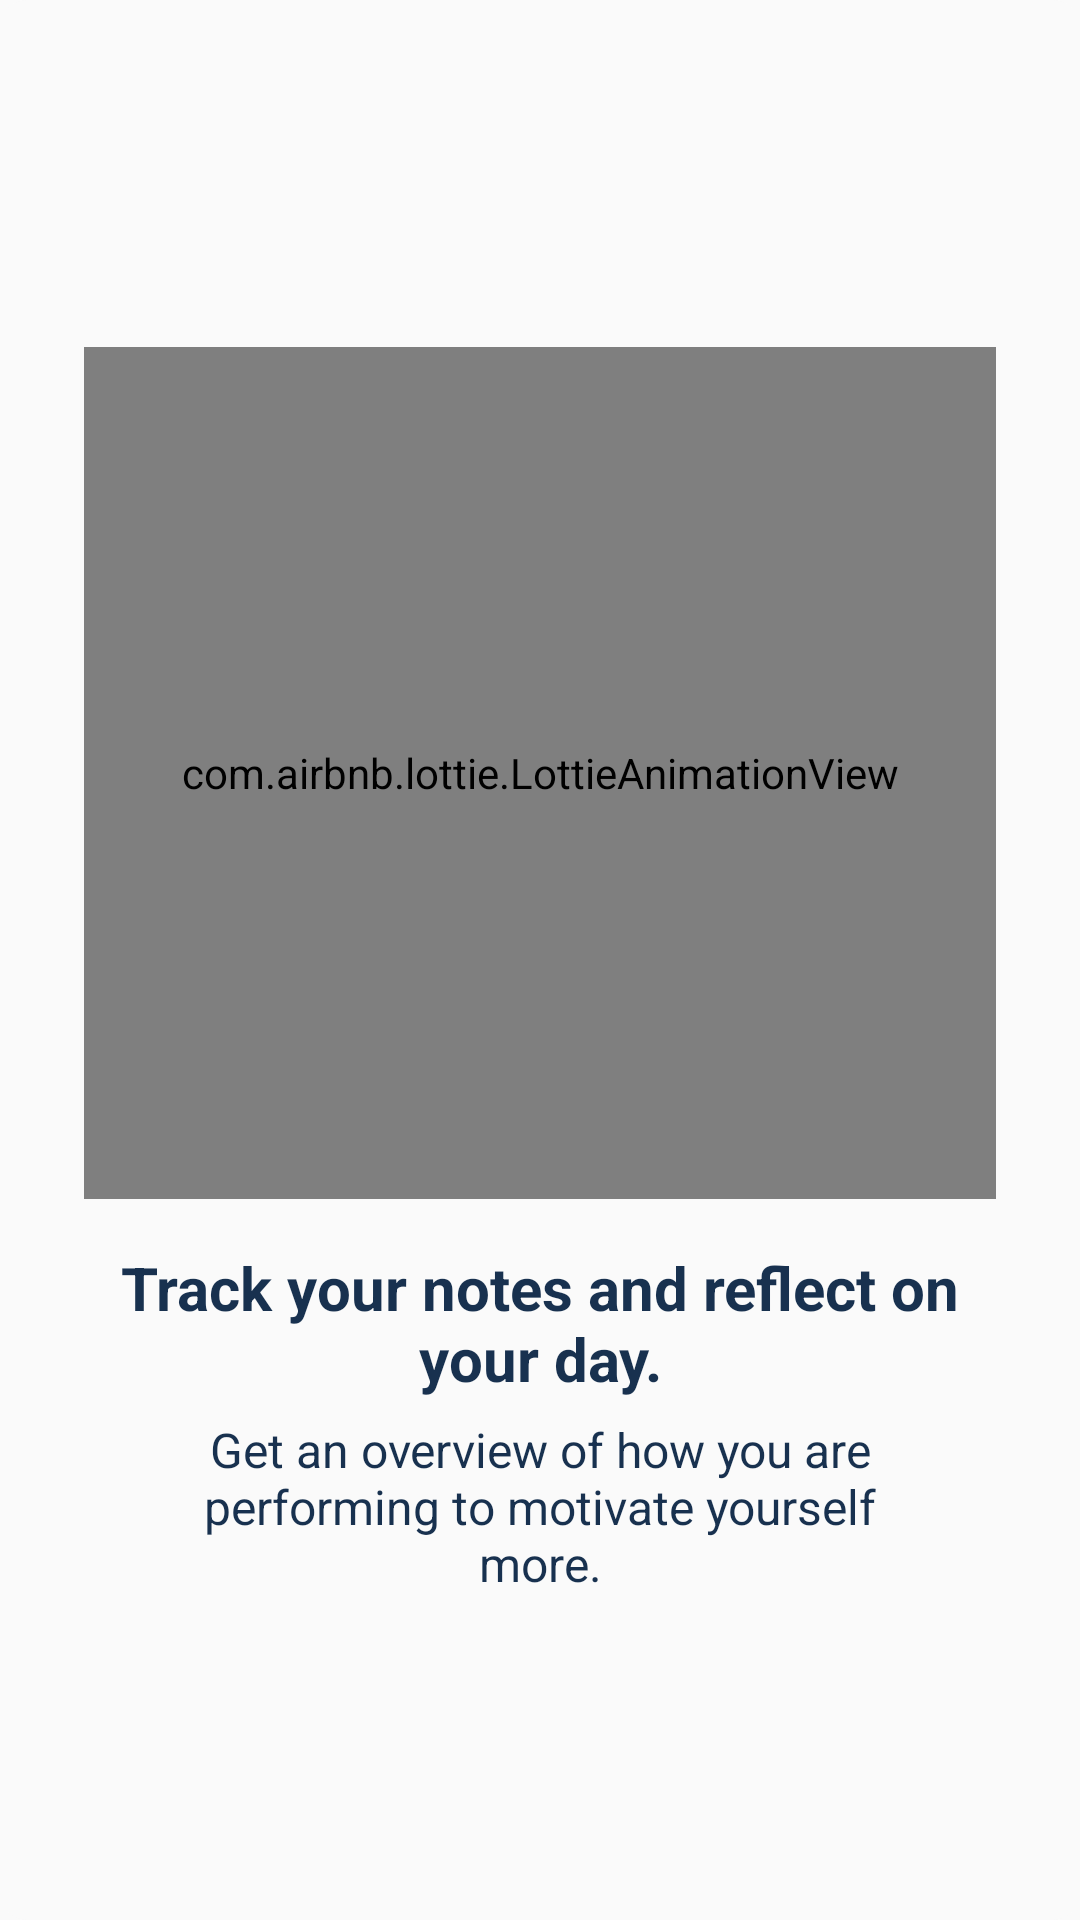

Write the Android layout XML for this screen, with the resource values it uses.
<!-- AndroidManifest.xml: application theme Theme.ScheduleTime -->
<!-- res/layout/dialog_note_presentation.xml -->
<?xml version="1.0" encoding="utf-8"?>
<LinearLayout xmlns:android="http://schemas.android.com/apk/res/android"
    xmlns:app="http://schemas.android.com/apk/res-auto"
    xmlns:tools="http://schemas.android.com/tools"
    android:layout_width="match_parent"
    android:layout_height="wrap_content"
    android:gravity="center"
    android:layout_gravity="center"
    android:paddingHorizontal="24dp"
    android:paddingVertical="36dp"
    android:layout_margin="24dp"
    style="@style/Theme.AppCompat.custom_background"
    android:orientation="vertical">

    <androidx.core.widget.NestedScrollView
        android:layout_width="match_parent"
        android:layout_height="wrap_content"
        android:scrollbars="none">

        <LinearLayout
            android:id="@+id/dialog_note_presentation_layout"
            android:layout_width="match_parent"
            android:layout_height="wrap_content"
            android:orientation="vertical">

            <com.airbnb.lottie.LottieAnimationView
                android:layout_width="304dp"
                android:layout_height="284dp"
                android:layout_gravity="center"
                android:layout_marginHorizontal="16dp"
                android:layout_marginTop="8dp"
                android:padding="24dp"
                android:scaleType="centerInside"
                android:visibility="visible"
                app:lottie_autoPlay="true"
                app:lottie_loop="true"
                app:lottie_rawRes="@raw/note_editor_zumghdxm"
                app:lottie_url="REPLACE_JSON_URL" />

            <TextView
                android:layout_width="wrap_content"
                android:layout_height="wrap_content"
                android:layout_gravity="center"
                android:text="@string/track_your_notes_and_reflect_on_your_day"
                android:gravity="center"
                android:layout_marginTop="16sp"
                style="@style/Theme.AppCompat.Textview"
                android:textStyle="bold"
                android:textSize="20sp" />

            <TextView
                android:layout_width="wrap_content"
                android:layout_height="wrap_content"
                android:layout_gravity="center"
                android:layout_marginTop="6dp"
                android:paddingHorizontal="28dp"
                android:text="@string/get_an_overview_of_how_you_are_performing_to_motivate_yourself_more"
                android:gravity="center"
                style="@style/Theme.AppCompat.Textview"
                android:textSize="16sp" />

        </LinearLayout>

    </androidx.core.widget.NestedScrollView>

</LinearLayout>
<!-- resources referenced by this layout -->
<resources>
  <string name="get_an_overview_of_how_you_are_performing_to_motivate_yourself_more">Get an overview of how you are performing to motivate yourself more.</string>
  <string name="track_your_notes_and_reflect_on_your_day">Track your notes and reflect on your day.</string>
  <style name="Theme.AppCompat.Textview" parent="">
          <item name="android:textColor">@color/blue</item>
      </style>
  <style name="Theme.AppCompat.custom_background" parent="">
          <item name="android:background">@drawable/custom_background_white</item>
      </style>
  <style name="Theme.ScheduleTime" parent="Theme.AppCompat.DayNight.NoActionBar">
          
          <item name="colorPrimary">@color/purple_200</item>
          <item name="colorPrimaryVariant">@color/purple_700</item>
          <item name="colorOnPrimary">@color/white</item>
          
          <item name="colorSecondary">@color/blue</item>
          <item name="colorSecondaryVariant">@color/blue</item>
          <item name="colorOnSecondary">@color/black</item>
          
          <item name="android:statusBarColor" tools:targetApi="l">?attr/colorPrimaryVariant</item>
          
          <item name="android:colorEdgeEffect">@color/transparent</item>
      </style>
  <color name="blue">#18314F</color>
  <!-- drawable custom_background_white (drawable-v24) -->
  <?xml version="1.0" encoding="utf-8"?>
  <shape xmlns:android="http://schemas.android.com/apk/res/android"
      android:shape="rectangle">
  
      <solid android:color="?android:attr/colorBackground"/>
  
      <corners android:radius="9dp"/>
  
  </shape>
  <color name="purple_200">#18314F</color>
  <color name="purple_700">#18314F</color>
  <color name="white">#FFFFFF</color>
  <color name="black">#FF000000</color>
  <color name="transparent">#00FFFFFF</color>
</resources>
